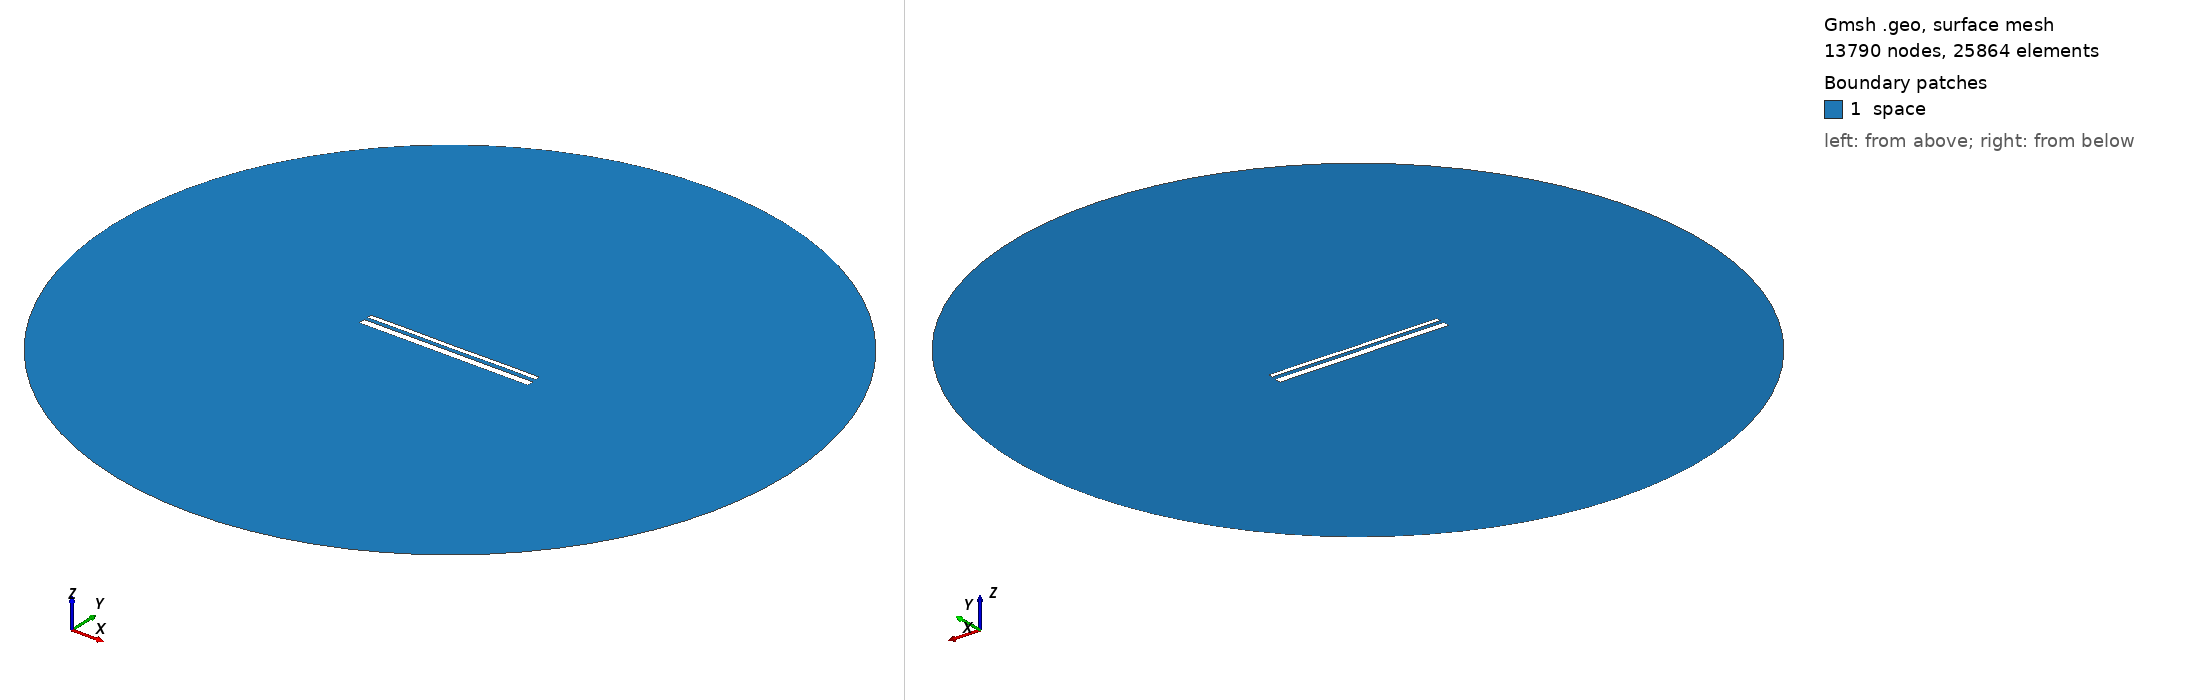

Gmsh geometry script, surface-meshed: 13790 nodes, 25864 surface elements. Boundary patches (legend numbers): 1 space. Left view from above one corner, right view from below the opposite corner. Legend entries are the model's physical surfaces. The drawing asked Gmsh for element sizes between 1% and 20% of the model's largest extent; the script's own settings can give other sizes.

=== 13689.geo (drawn) ===
//---------------------------------------
// Geometry kernel
//---------------------------------------

SetFactory("OpenCASCADE");



//---------------------------------------
// Parameters of the geometry
//---------------------------------------

// Overetch of the upper plate
overetch = 0.5;

// Distance between the plates
distance = 1.75;

// Discretization over the x axis (for the deformation)
nx = 50; 

// Length of the plate
L = 100 - overetch; 

// Number of modes
n = 4; 

// 1st mode coefficient
coeff(1) = 0.15;
beta(1) = 0.596864 * 3.1415926535 / L;

// 2nd mode coefficient
coeff(2) = 0.0;
beta(2) = 1.49418 * 3.1415926535 / L;

// 3rd mode coefficient
coeff(3) = 0.0;
beta(3) = 2.50025 * 3.1415926535 / L;

// 4th mode coefficient
coeff(4) = 0.07499999999999998;
beta(4) = 3.49999 * 3.1415926535 / L;



//---------------------------------------
// Upper plate (deformed rectangle)
//---------------------------------------

// Coordiantes of the upper plate
xmin = -50;
xmax = 50 - overetch;

// Height of the upper plate
yheight = 4 - 2 * overetch;

// Indexes of the points
UpperID[] = {};
LowerID[] = {};
LeftID[] = {};
RightID[] = {};

// Point index
p = 1;

// Horizontal edges
For i In {1:nx}
    x = xmin + (i-1)*(xmax - xmin)/(nx-1);

    y_bottom = distance / 2 + overetch;
    For j In {1:n}
        C = (Cosh(beta(j)*L) + Cos(beta(j)*L)) / (Sinh(beta(j)*L) + Sin(beta(j)*L));
        y_bottom  = y_bottom + coeff(j) * (Cosh(beta(j)*(x+50)) - Cos(beta(j)*(x+50)) - C * (Sinh(beta(j)*(x+50)) - Sin(beta(j)*(x+50))));
    EndFor

    y_top = y_bottom + yheight;

    Point(p) = {x, y_top, 0, 1.0};
    UpperID[i] = p;
    p = p + 1;

    Point(p) = {x, y_bottom, 0, 1.0};
    LowerID[i] = p;
    p = p + 1;
EndFor

// Create point lists
UpperPts[] = {}; LowerPts[] = {};
For i In {1:nx}
  UpperPts[] += {UpperID[i]};
  LowerPts[] += {LowerID[i]};
EndFor

// Build splines
Spline(1) = {UpperPts[]};
Spline(2) = {LowerPts[]};
Line(3) = {LowerPts[nx-1], UpperPts[nx-1]};
Line(4) = {LowerPts[0], UpperPts[0]};

// Build the plane surface
Curve Loop(1) = {2, 3, -1, -4};
Plane Surface(1) = {1};



//---------------------------------------
// Lower plate (rectangle)
//---------------------------------------

// Vertices
Point(1001) = {-50, -1, 0, 1.0};
Point(1002) = { 50, -1, 0, 1.0};
Point(1003) = { 50,  -5, 0, 1.0};
Point(1004) = {-50,  -5, 0, 1.0};

// Edges
Line(5) = {1001, 1002};
Line(6) = {1002, 1003};
Line(7) = {1003, 1004};
Line(8) = {1004, 1001};

// Plane surface
Line Loop(2) = {5, 6, 7, 8};
Plane Surface(2) = {2}; 



//---------------------------------------
// Outer (fictious) boundary
//---------------------------------------

// Points
Point(1005) = {0, 0, 0};       // Center
Point(1006) = {200, 0, 0};     // Start point
Point(1007) = {0, 200, 0};     // 90 degrees
Point(1008) = {-200, 0, 0};    // 180 degrees
Point(1009) = {0, -200, 0};    // 270 degrees

// Circle arcs (each needs start, center, end)
Circle(9) = {1006, 1005, 1007};
Circle(10) = {1007, 1005, 1008};
Circle(11) = {1008, 1005, 1009};
Circle(12) = {1009, 1005, 1006};

// Plane surface for the entire domain
Curve Loop(3) = {9, 10, 11, 12};
Surface(3) = {3};

// Subtract the plates from the whole domain to obtain the actual domain where we want to solve the equations
BooleanDifference{ Surface{3}; Delete; }{ Surface{1}; Surface{2}; Delete; }




//---------------------------------------
// Transfinite Lines/Curves
//---------------------------------------

// Set the number of points on the boundaries
r = 7;

// Plates
Transfinite Curve {1, 2} = 50*r Using Progression 1;
Transfinite Curve {3, 4} = 2*r Using Progression 1;
Transfinite Line {5, 7} = 50*r Using Progression 1;
Transfinite Line {6, 8} = 2*r Using Progression 1;

// Outer boundary
Transfinite Line {9, 10, 11, 12} = 20 Using Progression 1;



//---------------------------------------
// Physical groups
//---------------------------------------                

// Physical curves (boundaries)
Physical Line("force_segment", 10) = {2};
Physical Line("upper_plate", 11) = {1, 3, 4};
Physical Line("lower_plate", 12) = {5, 6, 7, 8};
Physical Line("boundary", 20) = {9, 10, 11, 12};

// Physical Surfaces
Physical Surface("space", 30) = {3};



//---------------------------------------
// 6. Generate the Mesh
//---------------------------------------

// 2D mesh generation
Mesh 2;
